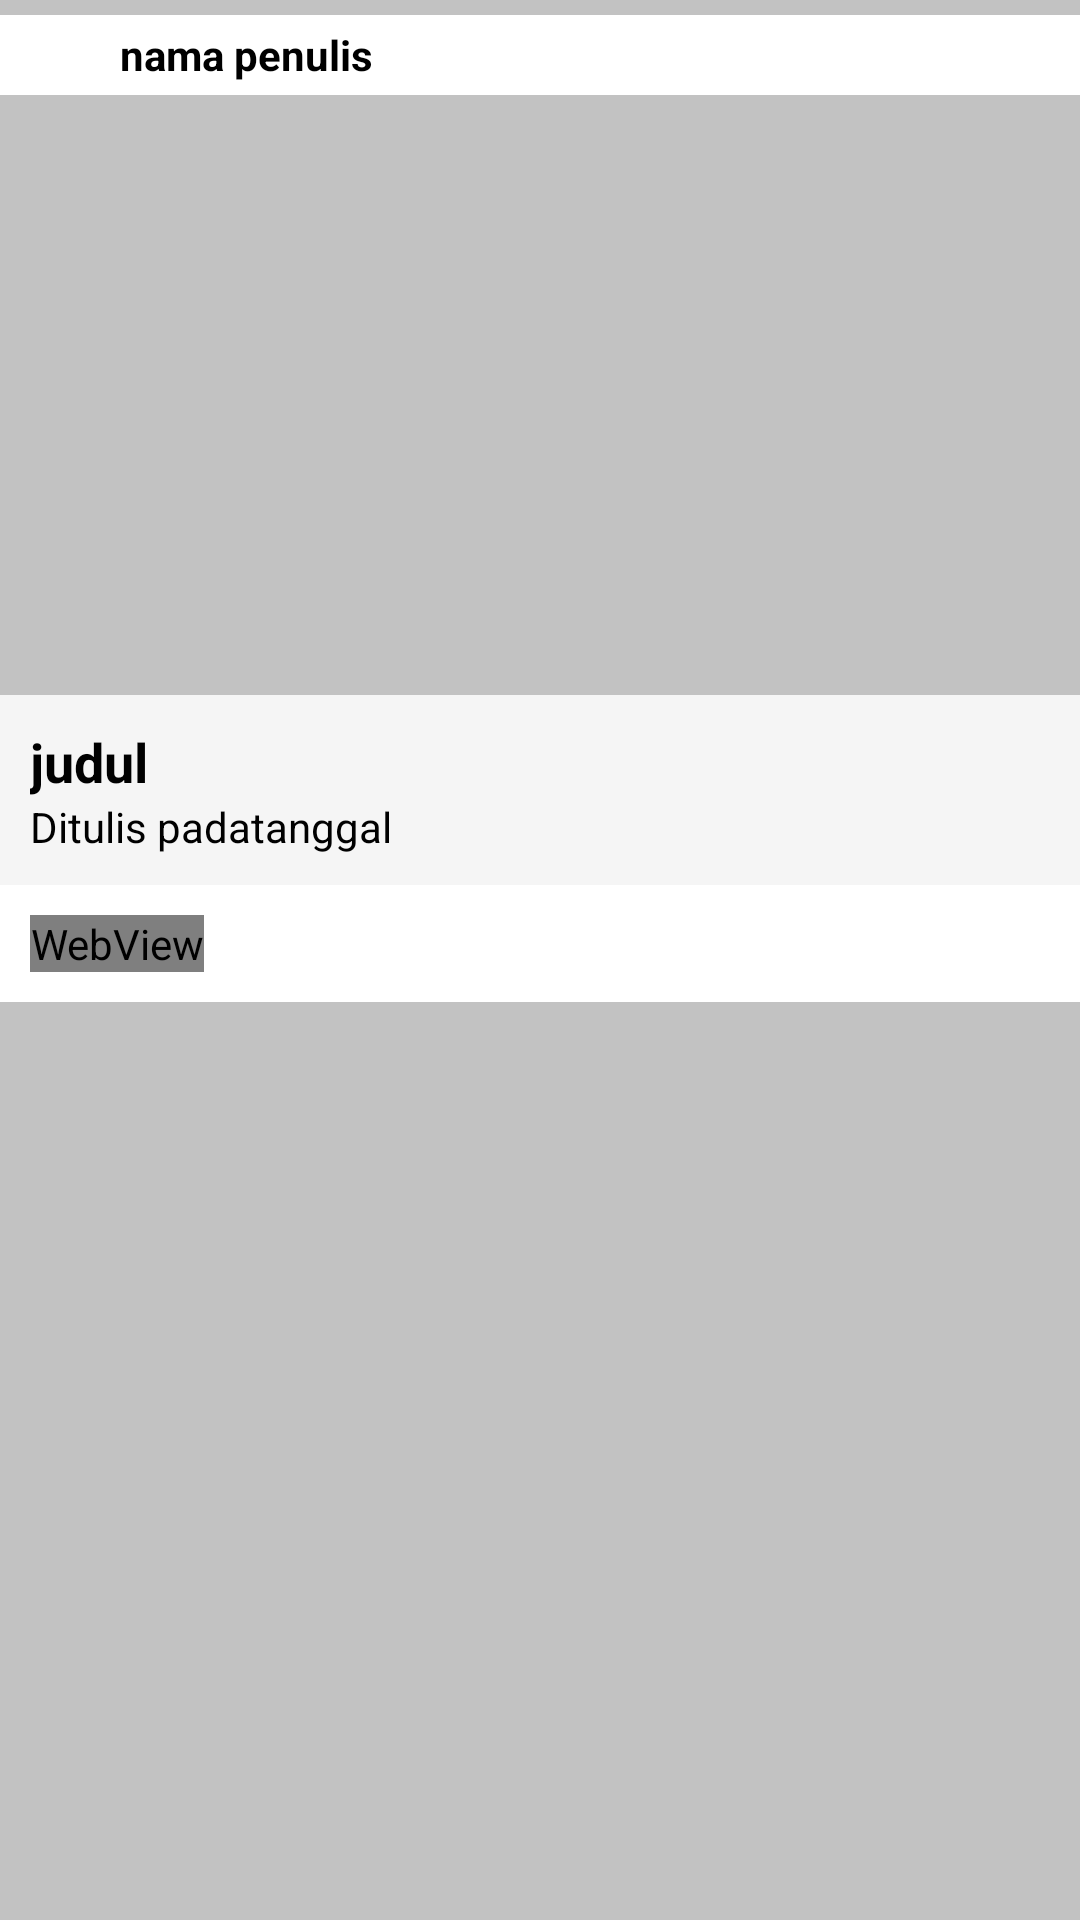

Produce the Android XML layout that renders to this screen, including the resource entries it uses.
<!-- AndroidManifest.xml: application theme AppTheme -->
<!-- res/layout/detail_cendikia.xml -->
<?xml version="1.0" encoding="utf-8"?>
<RelativeLayout
    xmlns:android="http://schemas.android.com/apk/res/android"
    xmlns:app="http://schemas.android.com/apk/res-auto"
    xmlns:tools="http://schemas.android.com/tools"
    android:layout_width="match_parent"
    android:layout_height="match_parent"
    android:background="@color/backgroundList"
    tools:context=".Detail.DetailCendikia">

    <ScrollView
        android:layout_width="match_parent"
        android:layout_height="match_parent">
        <LinearLayout
            android:orientation="vertical"
            android:layout_width="match_parent"
            android:layout_height="wrap_content">

            <LinearLayout
                android:layout_marginTop="5dp"
                android:layout_marginBottom="5dp"
                android:layout_width="match_parent"
                android:layout_height="wrap_content"
                android:orientation="vertical"
                android:background="@color/colorAccent">
                <LinearLayout
                    android:paddingLeft="10dp"
                    android:paddingRight="10dp"
                    android:layout_width="match_parent"
                    android:layout_height="wrap_content">
                    <ImageView
                        android:layout_width="80px"
                        android:layout_height="80px"
                        android:src="@drawable/profile"/>
                    <TextView
                        android:id="@+id/nama_penulis"
                        android:layout_width="wrap_content"
                        android:layout_height="match_parent"
                        android:layout_marginLeft="10px"
                        android:textColor="@color/black"
                        android:gravity="center"
                        android:textStyle="bold"
                        android:text="@string/nama_penulis"/>
                </LinearLayout>
                <RelativeLayout
                    android:background="@color/backgroundList"
                    android:layout_width="match_parent"
                    android:layout_height="200dp">
                    <ProgressBar
                        android:id="@+id/progress"
                        android:padding="60dp"
                        android:layout_width="match_parent"
                        android:layout_height="200dp"
                        android:layout_gravity="center"
                        android:visibility="visible" />
                    <ImageView
                        android:id="@+id/gambar"
                        android:scaleType="fitXY"
                        android:layout_width="match_parent"
                        android:layout_height="200dp" />
                    <TextView
                        android:id="@+id/id"
                        android:layout_width="match_parent"
                        android:layout_height="wrap_content"
                        android:layout_below="@+id/gambar"/>
                </RelativeLayout>
                <LinearLayout
                    android:paddingTop="10dp"
                    android:paddingBottom="10dp"
                    android:paddingLeft="10dp"
                    android:paddingRight="10dp"
                    android:layout_width="match_parent"
                    android:layout_height="wrap_content"
                    android:orientation="vertical"
                    android:background="@color/backgroundListConten">
                    <TextView
                        android:id="@+id/judul"
                        android:layout_width="wrap_content"
                        android:layout_height="wrap_content"
                        android:textStyle="bold"
                        android:textColor="@color/black"
                        android:textSize="18sp"
                        android:text="@string/judul" />
                    <LinearLayout
                        android:layout_width="match_parent"
                        android:layout_height="wrap_content">
                        <TextView
                            android:layout_width="wrap_content"
                            android:layout_height="wrap_content"
                            android:textColor="@color/black"
                            android:text="@string/ditulis_pada"/>
                        <TextView
                            android:id="@+id/tanggal"
                            android:layout_width="wrap_content"
                            android:layout_height="wrap_content"
                            android:textColor="@color/black"
                            android:text="@string/tanggal"/>
                    </LinearLayout>
                </LinearLayout>
                <LinearLayout
                    android:layout_width="match_parent"
                    android:layout_height="match_parent">
                    <WebView
                        android:layout_margin="10dp"
                        android:id="@+id/textual"
                        android:layout_width="wrap_content"
                        android:layout_height="wrap_content" />
                </LinearLayout>

            </LinearLayout>

        </LinearLayout>
    </ScrollView>

</RelativeLayout>
<!-- resources referenced by this layout -->
<resources>
  <color name="backgroundList">#c2c2c2</color>
  <color name="backgroundListConten">#f5f5f5</color>
  <color name="black">#000000</color>
  <color name="colorAccent">#ffffff</color>
  <string name="ditulis_pada">Ditulis pada </string>
  <string name="judul">judul</string>
  <string name="nama_penulis">nama penulis</string>
  <string name="tanggal"> tanggal</string>
  <style name="AppTheme" parent="Theme.AppCompat.Light.DarkActionBar">
          
          <item name="colorPrimary">@color/colorPrimary</item>
          <item name="colorPrimaryDark">@color/colorPrimaryDark</item>
          <item name="colorAccent">@color/colorAccent</item>
      </style>
  <color name="colorPrimary">#0091EA</color>
  <color name="colorPrimaryDark">#0091EA</color>
</resources>
